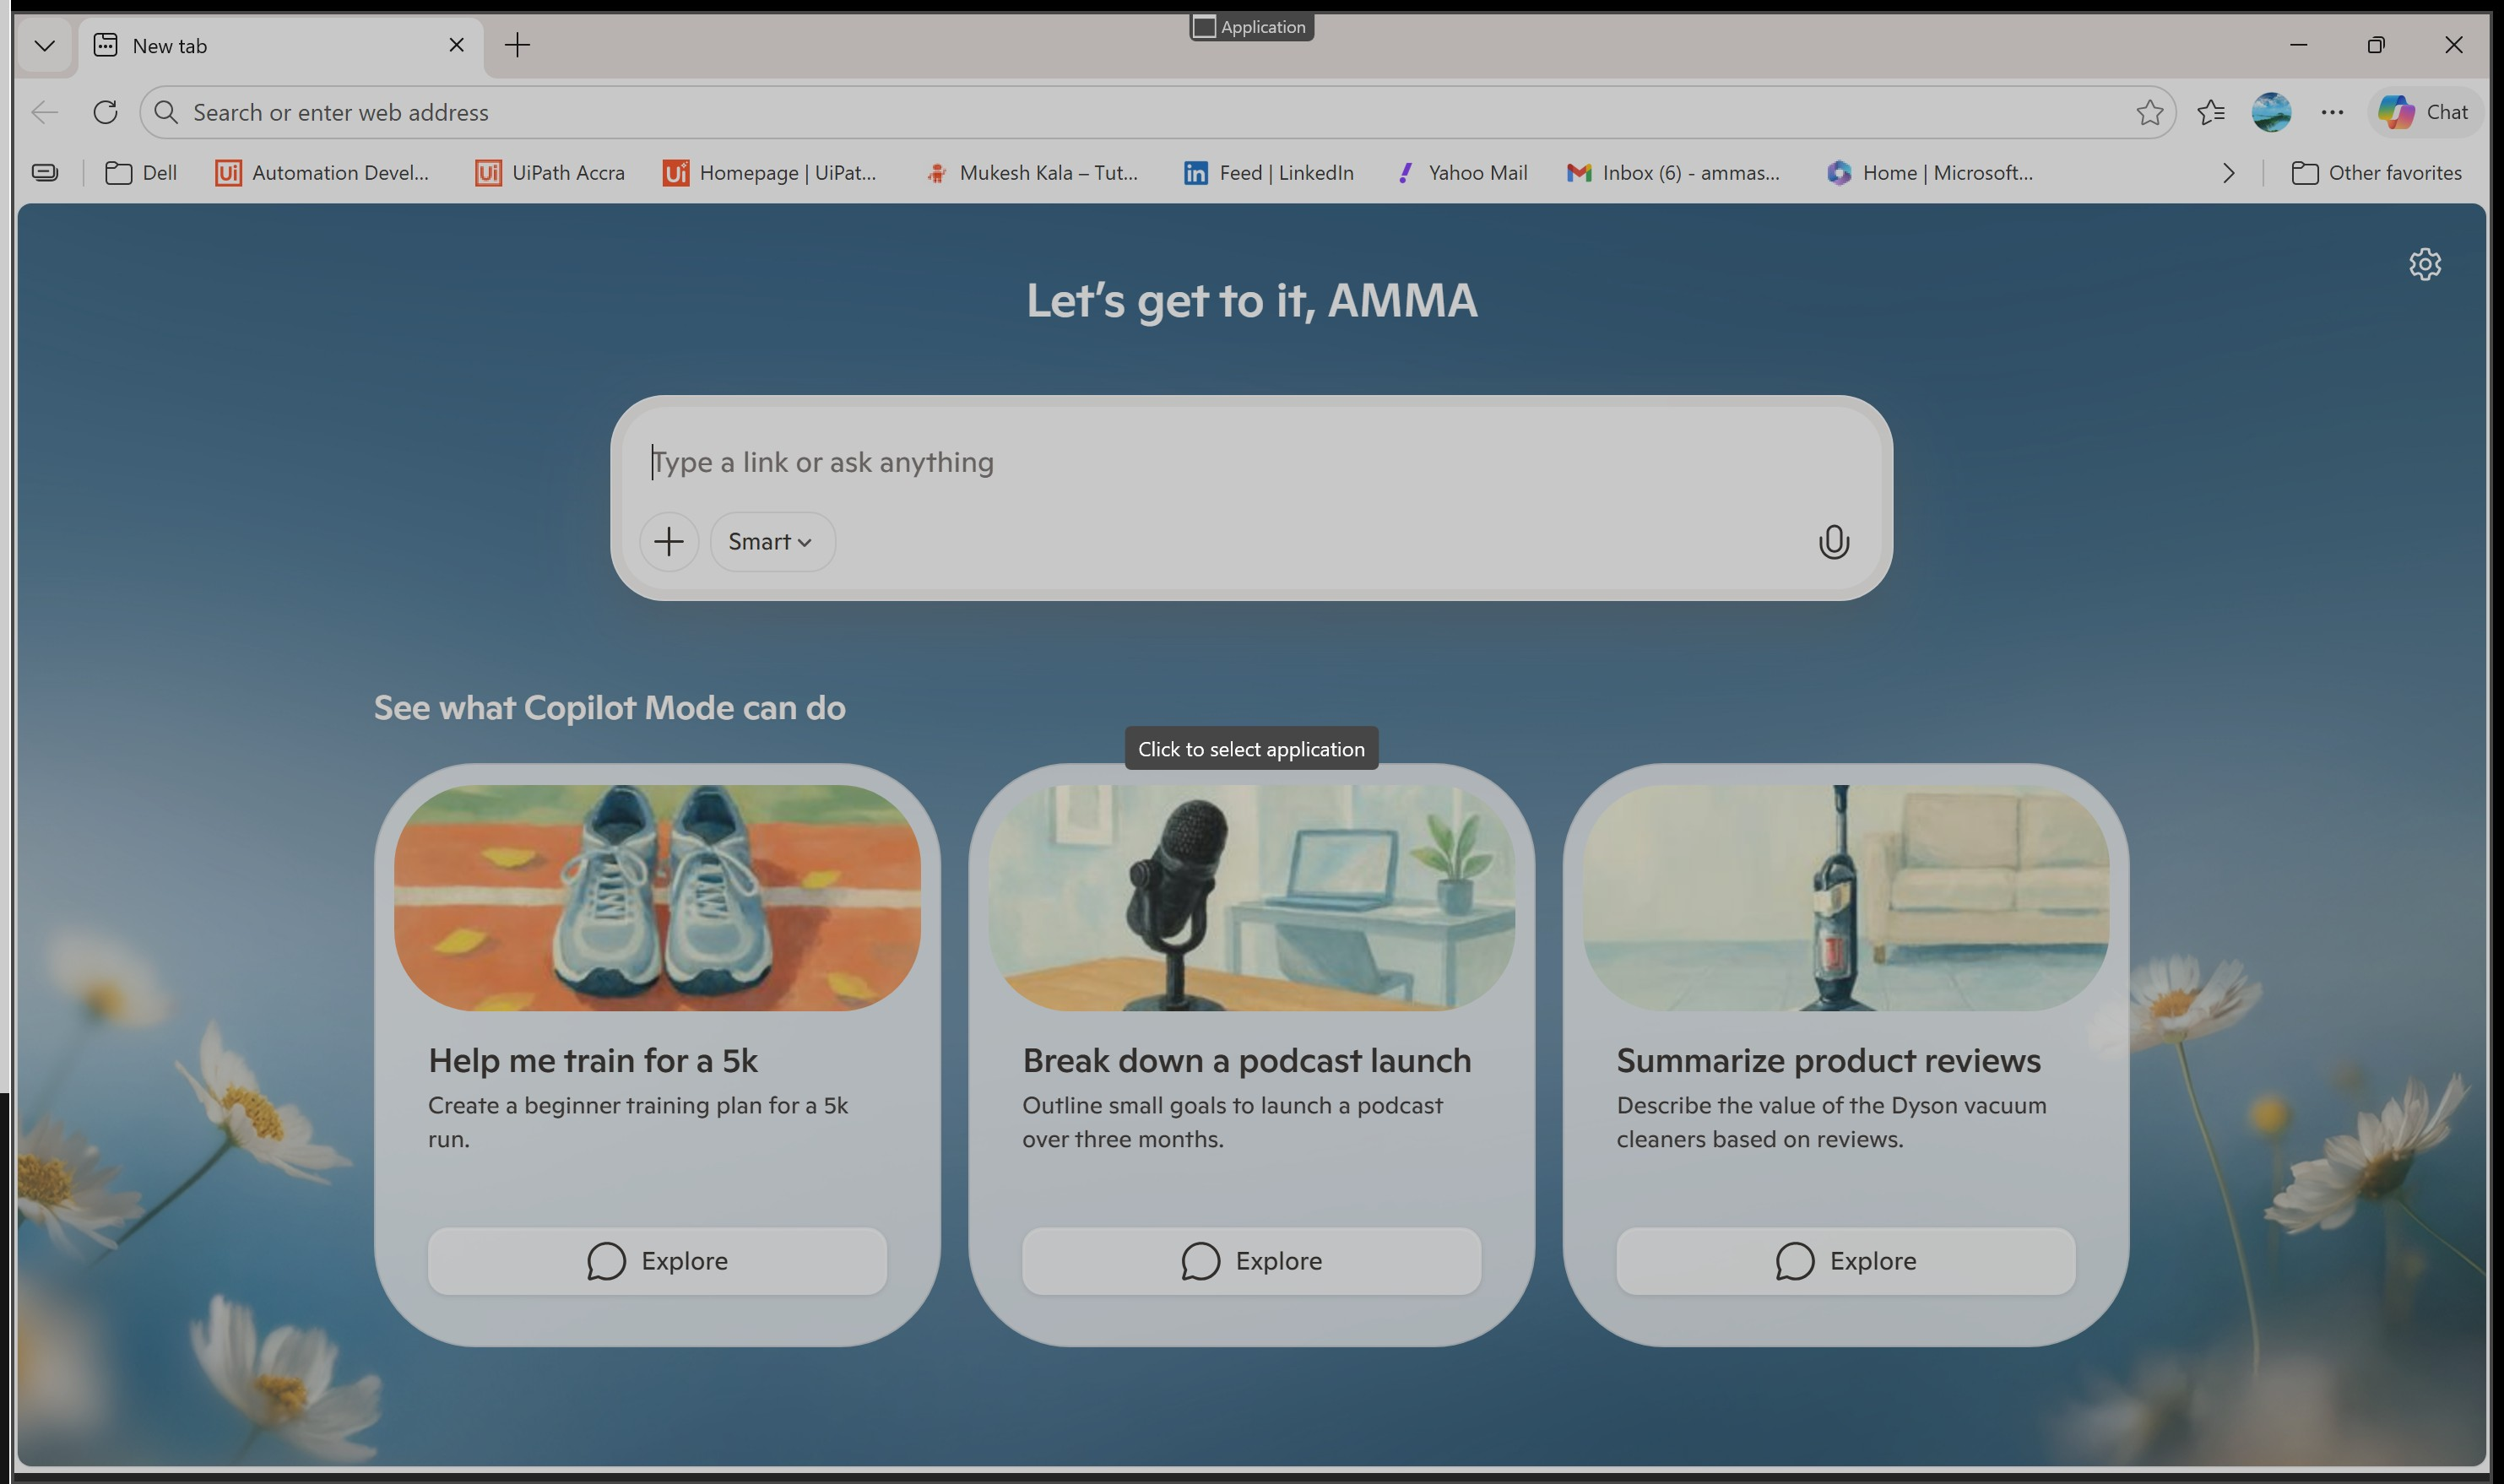
Task: Autoamte employee onbording to the organization
Workflow: InitAllApplications

Step 1: Edge New tab - Personal - Microsoft Edge(1) on the element in window 'New tab - Personal - Microsoft Edge' (msedge.exe)

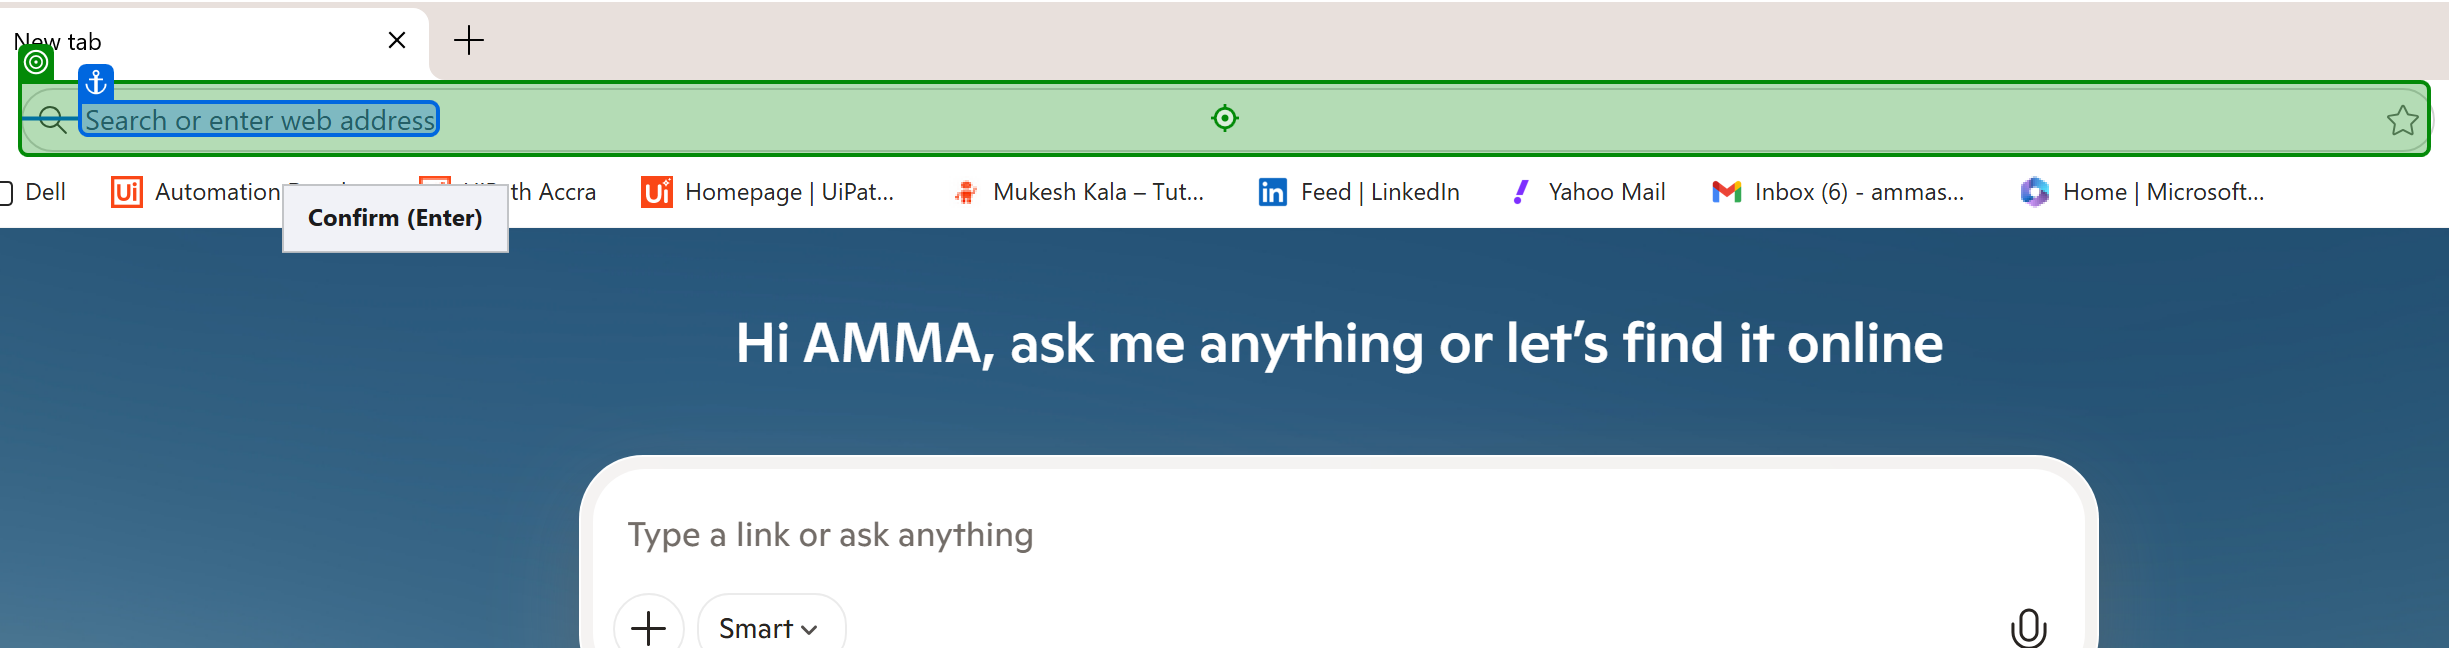
Step 2: type "http://localhost/HR_Test.html[k(Enter)]" into 'Search or enter web add…'
